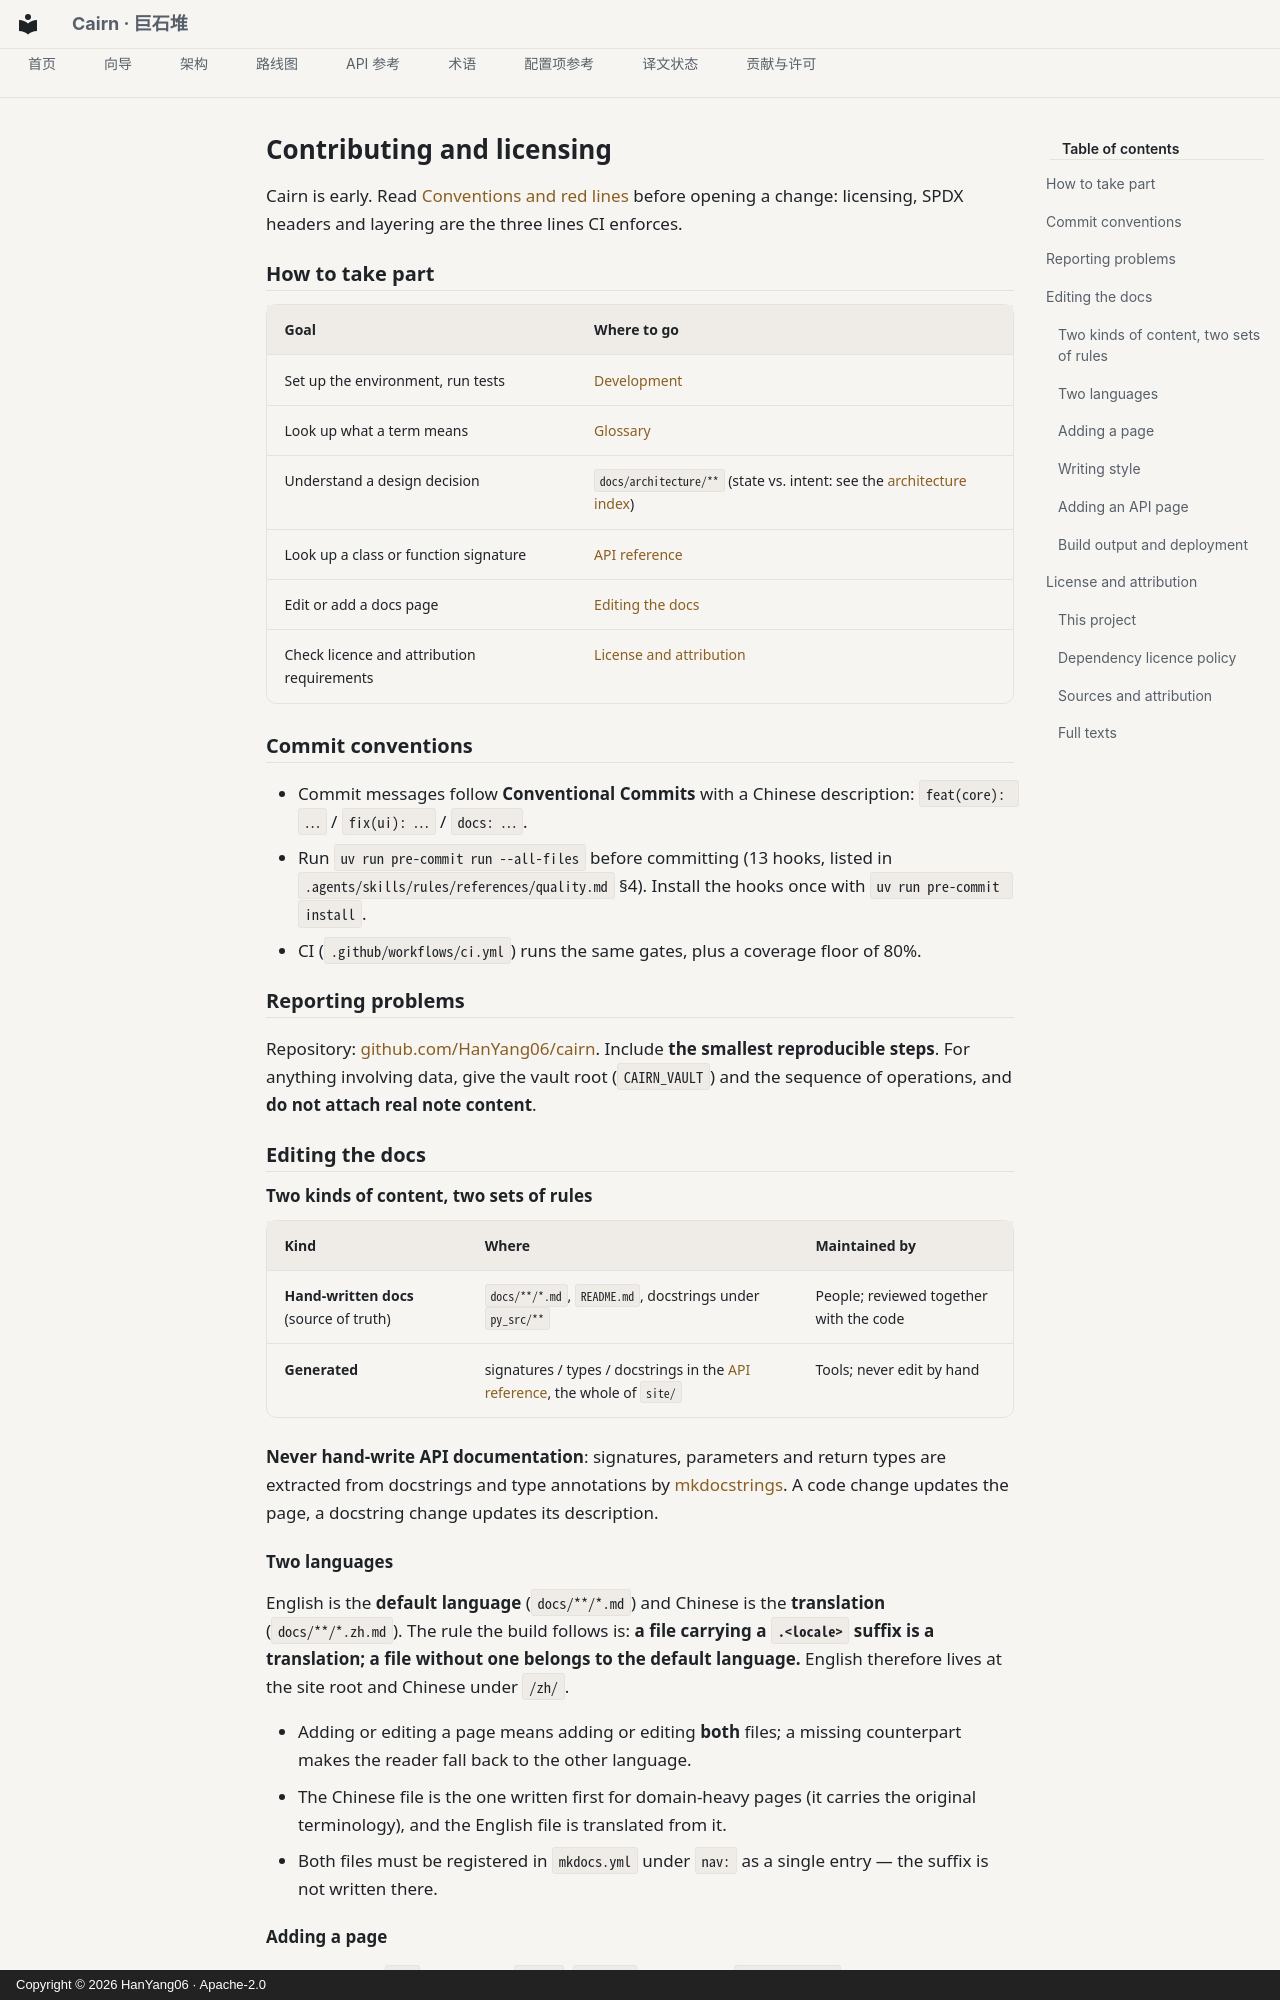

repository: HanYang06/Cairn · page: contributing.en/index.html · generator: mkdocs · copyright: Copyright © 2026 HanYang06 · Apache-2.0

<!-- SPDX-FileCopyrightText: 2026 HanYang06 -->
<!-- SPDX-License-Identifier: Apache-2.0 -->

# Contributing and licensing

Cairn is early. Read [Conventions and red lines](guides/conventions.md) before opening a change:
licensing, SPDX headers and layering are the three lines CI enforces.

## How to take part

| Goal | Where to go |
|---|---|
| Set up the environment, run tests | [Development](guides/development.md) |
| Look up what a term means | [Glossary](reference/glossary.md) |
| Understand a design decision | `docs/architecture/**` (state vs. intent: see the [architecture index](architecture/index.md)) |
| Look up a class or function signature | [API reference](api/index.md) |
| Edit or add a docs page | [Editing the docs](#editing-the-docs) |
| Check licence and attribution requirements | [License and attribution](#license-and-attribution) |

## Commit conventions

- Commit messages follow **Conventional Commits** with a Chinese description:
  `feat(core): …` / `fix(ui): …` / `docs: …`.
- Run `uv run pre-commit run --all-files` before committing (13 hooks, listed in
  `.agents/skills/rules/references/quality.md` §4). Install the hooks once with
  `uv run pre-commit install`.
- CI (`.github/workflows/ci.yml`) runs the same gates, plus a coverage floor of 80%.

## Reporting problems

Repository: [github.com/HanYang06/cairn](https://github.com/HanYang06/cairn).
Include **the smallest reproducible steps**. For anything involving data, give the vault root
(`CAIRN_VAULT`) and the sequence of operations, and **do not attach real note content**.

## Editing the docs

### Two kinds of content, two sets of rules

| Kind | Where | Maintained by |
|---|---|---|
| **Hand-written docs** (source of truth) | `docs/**/*.md`, `README.md`, docstrings under `py_src/**` | People; reviewed together with the code |
| **Generated** | signatures / types / docstrings in the [API reference](api/index.md), the whole of `site/` | Tools; never edit by hand |

**Never hand-write API documentation**: signatures, parameters and return types are extracted from
docstrings and type annotations by [mkdocstrings](https://mkdocstrings.github.io/). A code change
updates the page, a docstring change updates its description.

### Two languages

English is the **default language** (`docs/**/*.md`) and Chinese is the **translation**
(`docs/**/*.zh.md`). The rule the build follows is: **a file carrying a `.<locale>` suffix is a
translation; a file without one belongs to the default language.** English therefore lives at the
site root and Chinese under `/zh/`.

- Adding or editing a page means adding or editing **both** files; a missing counterpart makes the
  reader fall back to the other language.
- The Chinese file is the one written first for domain-heavy pages (it carries the original
  terminology), and the English file is translated from it.
- Both files must be registered in `mkdocs.yml` under `nav:` as a single entry — the suffix is not
  written there.
